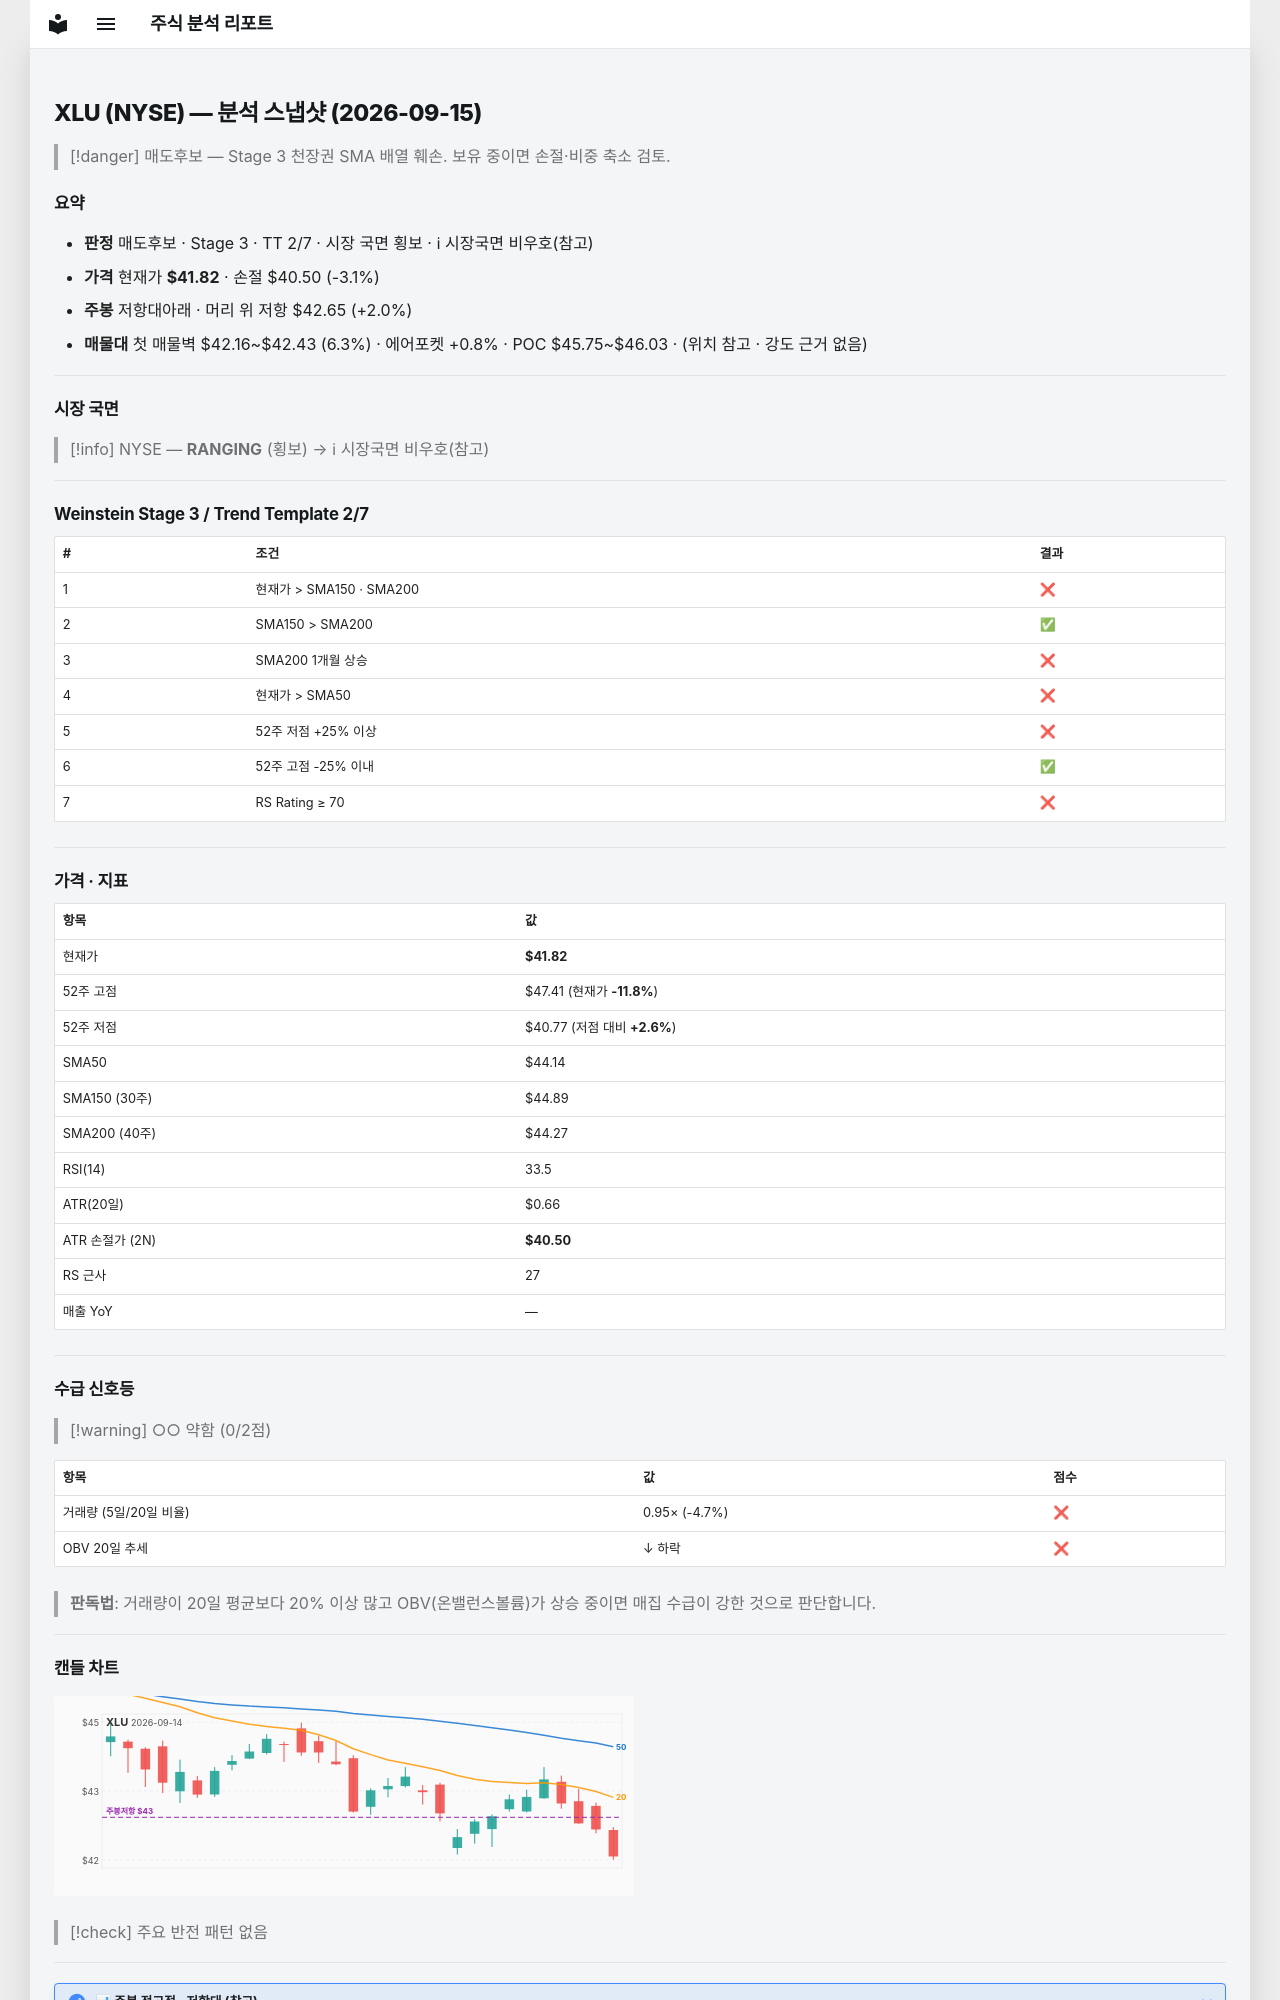

repository: soloandco/stock-reports · page: snapshots/XLU-2026-09-15/index.html · generator: mkdocs

---
type: analysis-snapshot
title: XLU 분석 스냅샷
ticker: XLU
market: NYSE
created: 2026-09-15
updated: 2026-09-15
bar-date: 2026-09-14
verdict: 매도후보
real-rr: 0.63
sma50-gap-pct: -5.3
weekly-position: 저항대아래
weekly-overhead-price: 42.65
weekly-overhead-pct: 2.0
stage: 3
trend-template-score: 2
tt-max: 7
price: 41.81999969482422
stop-price: 40.50285123754689
market-regime: RANGING
supply-demand-score: 0/2
supply-demand-label: 약함
status: tracking
tags:
  - stock-agent
  - watchlist
  - XLU
  - analysis
related:
  - "[[analysis-template]]"
---

# XLU (NYSE) — 분석 스냅샷 (2026-09-15)

> [!danger] 매도후보 — Stage 3 천장권
> SMA 배열 훼손. 보유 중이면 손절·비중 축소 검토.

## 요약

- **판정** 매도후보 · Stage 3 · TT 2/7 · 시장 국면 횡보 · ℹ 시장국면 비우호(참고)
- **가격** 현재가 **$41.82** · 손절 $40.50 (-3.1%)
- **주봉** 저항대아래 · 머리 위 저항 $42.65 (+2.0%)
- **매물대** 첫 매물벽 $42.16~$42.43 (6.3%) · 에어포켓 +0.8% · POC $45.75~$46.03 · (위치 참고 · 강도 근거 없음)

---

## 시장 국면

> [!info] NYSE — **RANGING** (횡보) → ℹ 시장국면 비우호(참고)

---

## Weinstein Stage 3 / Trend Template 2/7

| # | 조건 | 결과 |
|---|------|------|
| 1 | 현재가 > SMA150 · SMA200 | ❌ |
| 2 | SMA150 > SMA200 | ✅ |
| 3 | SMA200 1개월 상승 | ❌ |
| 4 | 현재가 > SMA50 | ❌ |
| 5 | 52주 저점 +25% 이상 | ❌ |
| 6 | 52주 고점 -25% 이내 | ✅ |
| 7 | RS Rating ≥ 70 | ❌ |

---

## 가격 · 지표

| 항목 | 값 |
|------|---|
| 현재가 | **$41.82** |
| 52주 고점 | $47.41 (현재가 **-11.8%**) |
| 52주 저점 | $40.77 (저점 대비 **+2.6%**) |
| SMA50 | $44.14 |
| SMA150 (30주) | $44.89 |
| SMA200 (40주) | $44.27 |
| RSI(14) | 33.5 |
| ATR(20일) | $0.66 |
| ATR 손절가 (2N) | **$40.50** |
| RS 근사 | 27 |
| 매출 YoY | — |

---
## 수급 신호등

> [!warning] ○○ 약함 (0/2점)

| 항목 | 값 | 점수 |
|------|------|------|
| 거래량 (5일/20일 비율) | 0.95× (-4.7%) | ❌ |
| OBV 20일 추세 | ↓ 하락 | ❌ |

> **판독법**: 거래량이 20일 평균보다 20% 이상 많고 OBV(온밸런스볼륨)가 상승 중이면 매집 수급이 강한 것으로 판단합니다.

---
